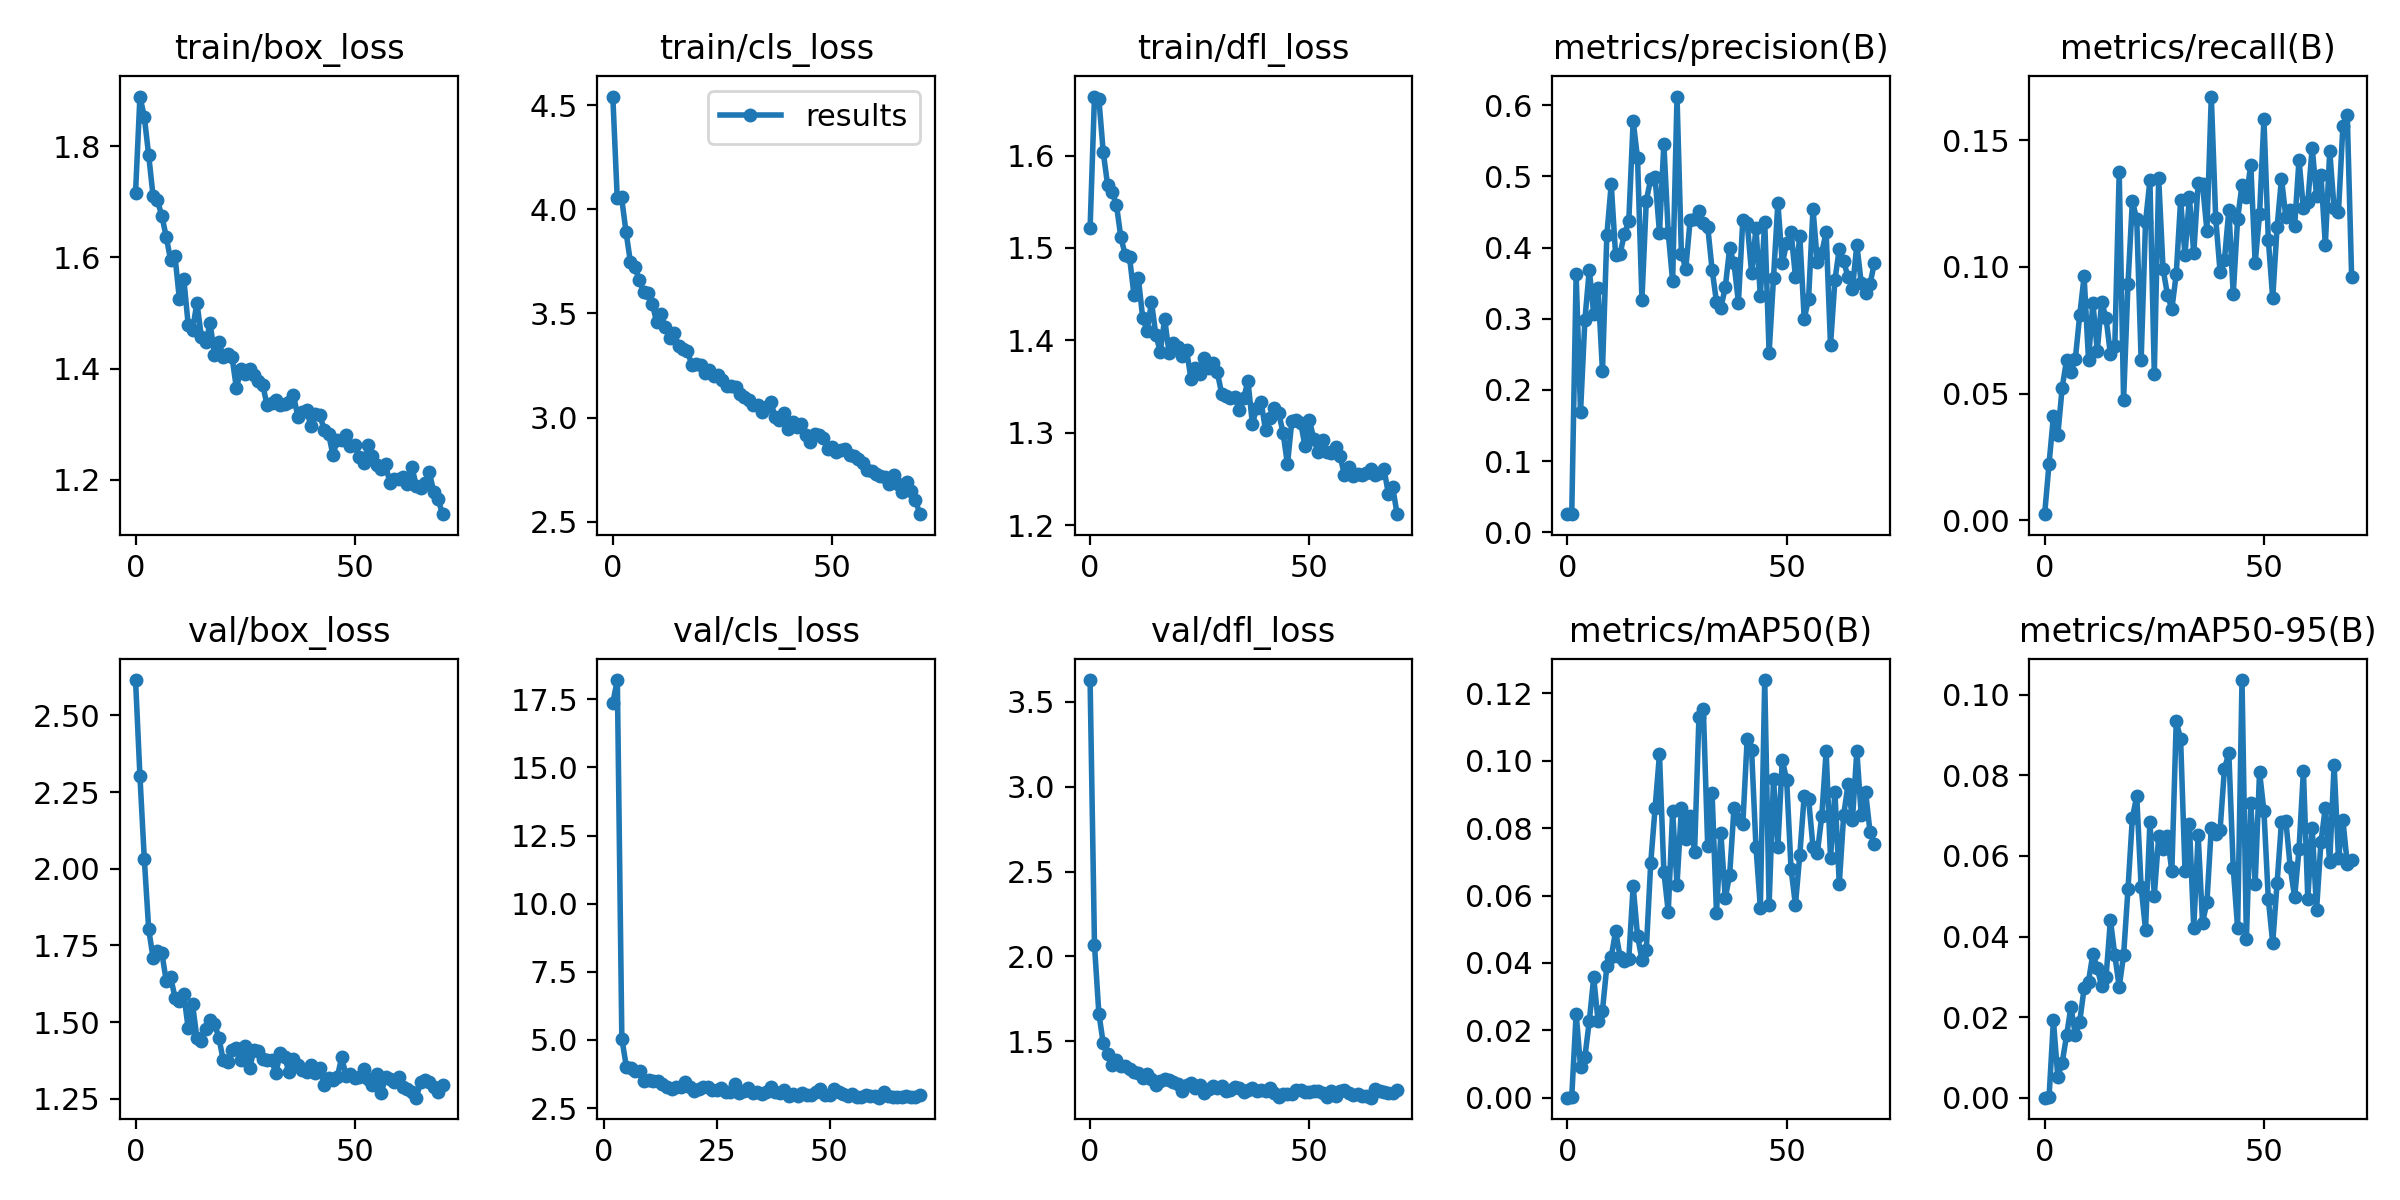

The data file committed next to this chart (first rows):
epoch, train/box_loss, train/cls_loss, train/dfl_loss, metrics/precision(B), metrics/recall(B), metrics/mAP50(B), metrics/mAP50-95(B), val/box_loss, val/cls_loss, val/dfl_loss, lr/pg0, lr/pg1, lr/pg2
0, 1.716, 4.541, 1.521, 0.02569, 0.00244, 2e-05, 1e-05, 2.615, inf, 3.628, 0.0704, 0.003289, 0.003289
1, 1.89, 4.056, 1.664, 0.02621, 0.02224, 0.00036, 9e-05, 2.302, inf, 2.067, 0.04033, 0.006557, 0.006557
2, 1.853, 4.056, 1.661, 0.3624, 0.04103, 0.02498, 0.01919, 2.031, 17.38, 1.663, 0.0102, 0.009758, 0.009758
3, 1.784, 3.893, 1.603, 0.1689, 0.03363, 0.0092, 0.00513, 1.802, 18.21, 1.488, 0.009703, 0.009703, 0.009703
4, 1.71, 3.748, 1.568, 0.2989, 0.05239, 0.01213, 0.00873, 1.709, 5.042, 1.427, 0.009703, 0.009703, 0.009703
5, 1.703, 3.724, 1.561, 0.3688, 0.06326, 0.02274, 0.01544, 1.732, 4.019, 1.362, 0.009604, 0.009604, 0.009604
6, 1.675, 3.662, 1.547, 0.3067, 0.05868, 0.03569, 0.02252, 1.726, 3.964, 1.388, 0.009505, 0.009505, 0.009505
7, 1.637, 3.604, 1.512, 0.3431, 0.06369, 0.02274, 0.01556, 1.634, 3.878, 1.354, 0.009406, 0.009406, 0.009406
8, 1.595, 3.598, 1.493, 0.2268, 0.08104, 0.02586, 0.0189, 1.648, 3.845, 1.353, 0.009307, 0.009307, 0.009307
9, 1.602, 3.546, 1.49, 0.4173, 0.09624, 0.03902, 0.02719, 1.579, 3.496, 1.335, 0.009208, 0.009208, 0.009208
10, 1.524, 3.458, 1.449, 0.489, 0.06328, 0.04175, 0.02882, 1.569, 3.523, 1.321, 0.009109, 0.009109, 0.009109
11, 1.561, 3.496, 1.467, 0.3889, 0.08587, 0.04941, 0.03574, 1.591, 3.488, 1.311, 0.00901, 0.00901, 0.00901
12, 1.479, 3.434, 1.424, 0.3903, 0.06696, 0.0419, 0.03214, 1.48, 3.501, 1.286, 0.008911, 0.008911, 0.008911
13, 1.47, 3.383, 1.411, 0.4192, 0.08614, 0.04061, 0.0277, 1.558, 3.375, 1.308, 0.008812, 0.008812, 0.008812
14, 1.519, 3.405, 1.441, 0.4367, 0.07983, 0.04113, 0.02995, 1.447, 3.273, 1.276, 0.008713, 0.008713, 0.008713
15, 1.458, 3.345, 1.406, 0.5777, 0.06546, 0.06285, 0.04408, 1.44, 3.213, 1.245, 0.008614, 0.008614, 0.008614
16, 1.447, 3.329, 1.388, 0.5253, 0.06871, 0.04802, 0.03536, 1.477, 3.27, 1.265, 0.008515, 0.008515, 0.008515
17, 1.482, 3.32, 1.423, 0.3267, 0.1373, 0.04101, 0.02752, 1.505, 3.289, 1.28, 0.008416, 0.008416, 0.008416
18, 1.425, 3.254, 1.386, 0.4659, 0.04742, 0.04394, 0.03533, 1.495, 3.462, 1.273, 0.008317, 0.008317, 0.008317
19, 1.448, 3.257, 1.397, 0.496, 0.09319, 0.06952, 0.05174, 1.449, 3.273, 1.264, 0.008218, 0.008218, 0.008218
20, 1.421, 3.255, 1.393, 0.4984, 0.1259, 0.08595, 0.06943, 1.375, 3.126, 1.249, 0.008119, 0.008119, 0.008119
21, 1.427, 3.212, 1.383, 0.4209, 0.1187, 0.1019, 0.07486, 1.369, 3.208, 1.209, 0.00802, 0.00802, 0.00802
22, 1.421, 3.227, 1.389, 0.5454, 0.06315, 0.06709, 0.05231, 1.408, 3.287, 1.24, 0.007921, 0.007921, 0.007921
23, 1.365, 3.202, 1.358, 0.4208, 0.1176, 0.05515, 0.0417, 1.415, 3.277, 1.257, 0.007822, 0.007822, 0.007822
24, 1.399, 3.203, 1.37, 0.3526, 0.1341, 0.085, 0.06835, 1.377, 3.179, 1.223, 0.007723, 0.007723, 0.007723
25, 1.391, 3.18, 1.363, 0.6119, 0.05791, 0.06321, 0.05012, 1.422, 3.174, 1.244, 0.007624, 0.007624, 0.007624
26, 1.4, 3.15, 1.381, 0.3912, 0.1351, 0.08594, 0.06483, 1.349, 3.241, 1.195, 0.007525, 0.007525, 0.007525
27, 1.389, 3.153, 1.37, 0.3705, 0.09922, 0.0768, 0.06162, 1.409, 3.088, 1.219, 0.007426, 0.007426, 0.007426
28, 1.377, 3.147, 1.375, 0.4391, 0.08903, 0.08366, 0.06492, 1.406, 3.073, 1.24, 0.007327, 0.007327, 0.007327
29, 1.371, 3.112, 1.366, 0.4404, 0.08337, 0.07286, 0.05617, 1.38, 3.396, 1.228, 0.007228, 0.007228, 0.007228
30, 1.334, 3.101, 1.342, 0.4516, 0.09702, 0.1131, 0.09337, 1.375, 3.056, 1.24, 0.007129, 0.007129, 0.007129
31, 1.339, 3.087, 1.339, 0.4345, 0.1262, 0.1155, 0.08906, 1.375, 3.108, 1.21, 0.00703, 0.00703, 0.00703
32, 1.343, 3.059, 1.338, 0.4294, 0.1047, 0.07458, 0.05635, 1.334, 3.23, 1.213, 0.006931, 0.006931, 0.006931
33, 1.335, 3.061, 1.338, 0.3688, 0.1274, 0.09045, 0.06797, 1.399, 3.064, 1.23, 0.006832, 0.006832, 0.006832
34, 1.336, 3.027, 1.325, 0.3238, 0.1053, 0.05491, 0.04208, 1.385, 3.096, 1.224, 0.006733, 0.006733, 0.006733
35, 1.34, 3.051, 1.337, 0.315, 0.1331, 0.07855, 0.06524, 1.337, 3.033, 1.202, 0.006634, 0.006634, 0.006634
36, 1.353, 3.075, 1.356, 0.344, 0.1325, 0.0593, 0.04344, 1.378, 3.083, 1.216, 0.006535, 0.006535, 0.006535
37, 1.314, 3.005, 1.31, 0.3987, 0.1143, 0.06604, 0.04851, 1.362, 3.288, 1.223, 0.006436, 0.006436, 0.006436
38, 1.321, 2.987, 1.327, 0.3778, 0.1672, 0.08611, 0.06701, 1.345, 3.106, 1.206, 0.006337, 0.006337, 0.006337
39, 1.326, 3.021, 1.333, 0.3227, 0.1192, 0.08283, 0.06536, 1.336, 3.045, 1.212, 0.006238, 0.006238, 0.006238
40, 1.296, 2.947, 1.302, 0.4386, 0.09808, 0.08115, 0.06647, 1.359, 3.155, 1.209, 0.006139, 0.006139, 0.006139
41, 1.318, 2.981, 1.316, 0.435, 0.1028, 0.1065, 0.08167, 1.333, 2.944, 1.222, 0.00604, 0.00604, 0.00604
42, 1.317, 2.954, 1.327, 0.3641, 0.1224, 0.1032, 0.08546, 1.35, 3.011, 1.199, 0.005941, 0.005941, 0.005941
43, 1.29, 2.971, 1.322, 0.4271, 0.08925, 0.07446, 0.05706, 1.296, 2.936, 1.172, 0.005842, 0.005842, 0.005842
44, 1.283, 2.919, 1.3, 0.3325, 0.1189, 0.0564, 0.04207, 1.318, 3.047, 1.188, 0.005743, 0.005743, 0.005743
45, 1.245, 2.882, 1.266, 0.4361, 0.1323, 0.124, 0.1037, 1.31, 2.983, 1.19, 0.005644, 0.005644, 0.005644
46, 1.271, 2.921, 1.313, 0.2521, 0.1277, 0.05725, 0.03947, 1.321, 2.991, 1.192, 0.005545, 0.005545, 0.005545
47, 1.272, 2.916, 1.314, 0.3573, 0.1403, 0.09455, 0.07325, 1.385, 3.095, 1.215, 0.005446, 0.005446, 0.005446
48, 1.28, 2.902, 1.311, 0.4629, 0.1016, 0.07452, 0.05311, 1.325, 3.21, 1.213, 0.005347, 0.005347, 0.005347
49, 1.26, 2.847, 1.286, 0.3776, 0.1207, 0.1003, 0.08085, 1.33, 2.984, 1.2, 0.005248, 0.005248, 0.005248
50, 1.262, 2.861, 1.314, 0.4063, 0.1583, 0.09432, 0.07111, 1.319, 2.994, 1.199, 0.005149, 0.005149, 0.005149
51, 1.241, 2.837, 1.293, 0.4216, 0.1108, 0.06794, 0.04929, 1.321, 3.204, 1.21, 0.00505, 0.00505, 0.00505
52, 1.23, 2.844, 1.279, 0.3592, 0.08756, 0.0572, 0.03841, 1.348, 3.089, 1.207, 0.004951, 0.004951, 0.004951
53, 1.262, 2.849, 1.292, 0.4162, 0.1157, 0.07212, 0.05322, 1.313, 3.017, 1.197, 0.004852, 0.004852, 0.004852
54, 1.242, 2.822, 1.279, 0.3001, 0.1348, 0.08961, 0.06845, 1.295, 2.947, 1.169, 0.004753, 0.004753, 0.004753
55, 1.226, 2.817, 1.278, 0.3281, 0.1196, 0.08868, 0.06869, 1.332, 3.003, 1.21, 0.004654, 0.004654, 0.004654
56, 1.22, 2.799, 1.284, 0.4541, 0.1224, 0.0745, 0.05721, 1.269, 2.913, 1.181, 0.004555, 0.004555, 0.004555
57, 1.228, 2.782, 1.275, 0.38, 0.1163, 0.07272, 0.04972, 1.32, 2.893, 1.209, 0.004456, 0.004456, 0.004456
58, 1.194, 2.75, 1.254, 0.3925, 0.1423, 0.08349, 0.06169, 1.316, 2.964, 1.213, 0.004357, 0.004357, 0.004357
59, 1.201, 2.743, 1.262, 0.4215, 0.123, 0.1028, 0.08111, 1.304, 2.932, 1.198, 0.004258, 0.004258, 0.004258
... 11 more rows
